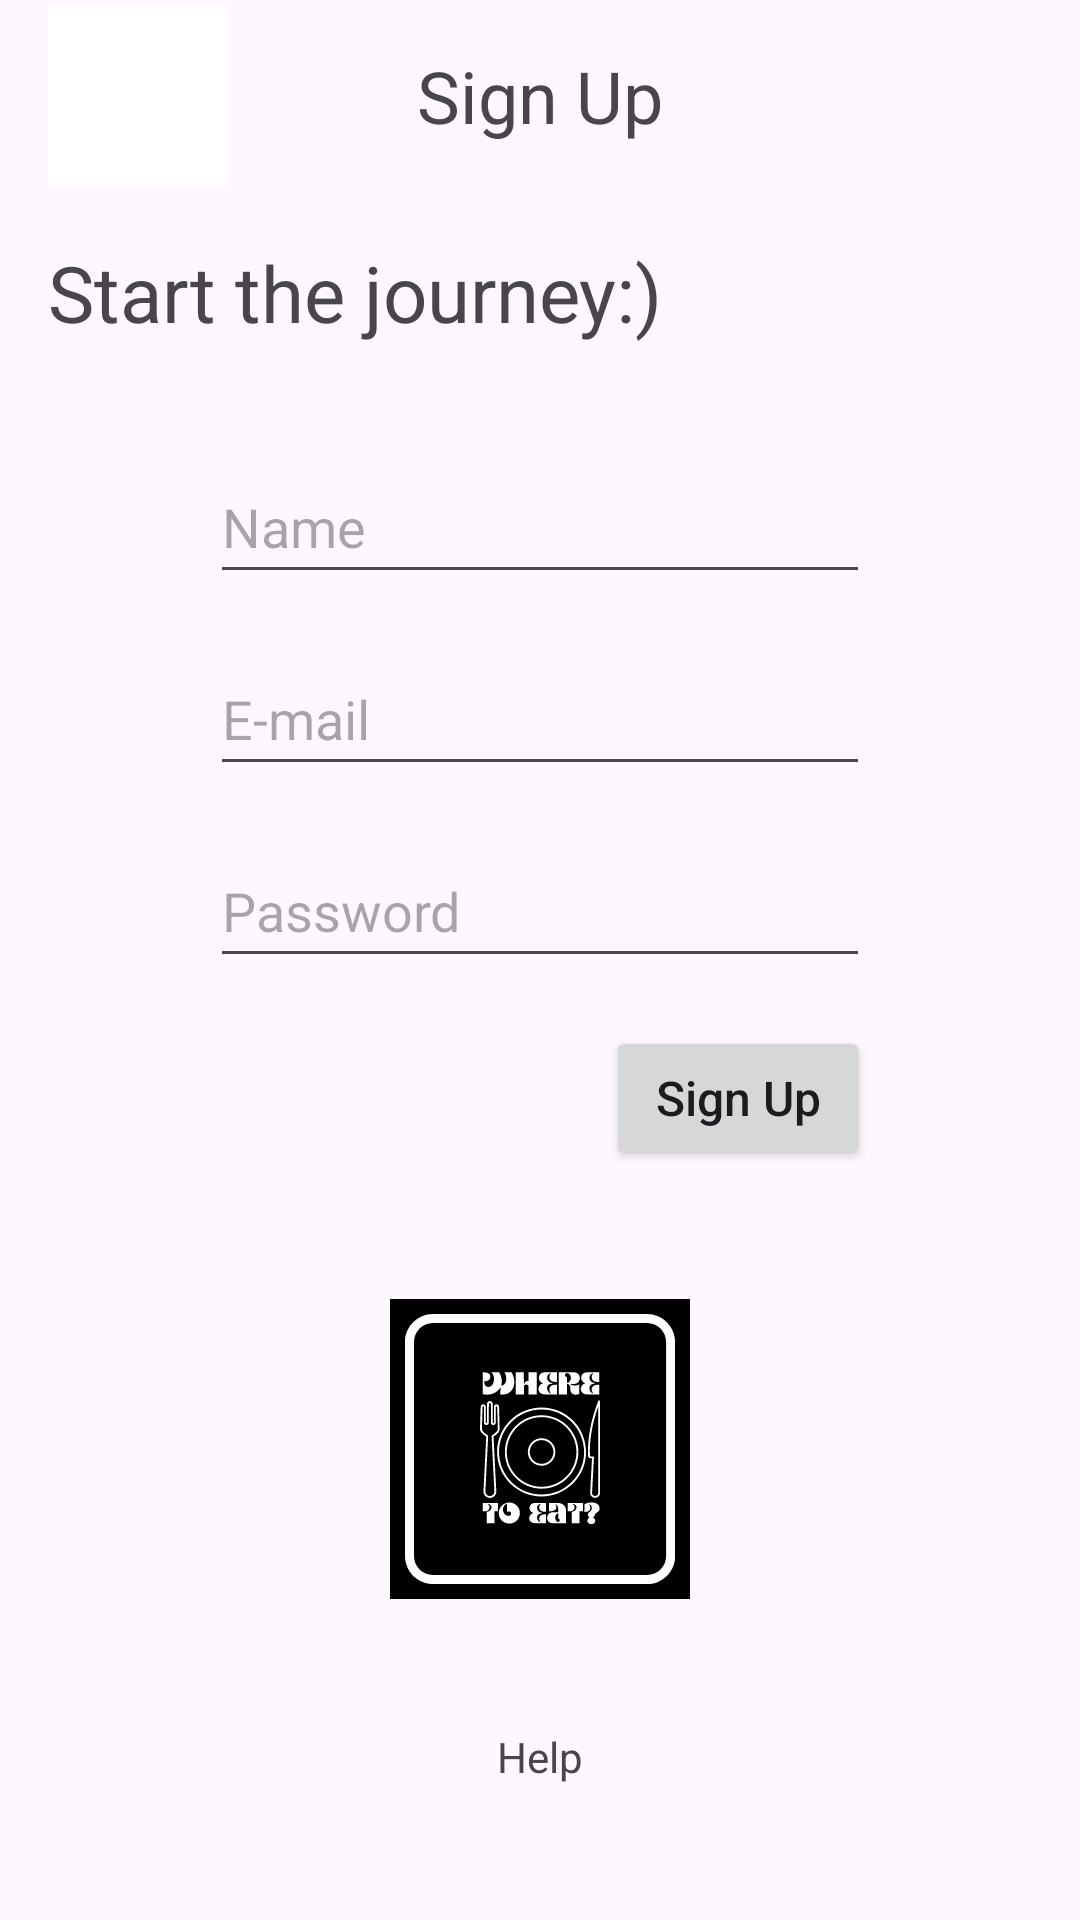

Reconstruct the res/layout file that produces this screen, plus the resources it refers to.
<!-- AndroidManifest.xml: application theme Theme.WhereToEat -->
<!-- res/layout/fragment_sign_up.xml -->
<?xml version="1.0" encoding="utf-8"?>
<androidx.constraintlayout.widget.ConstraintLayout xmlns:android="http://schemas.android.com/apk/res/android"
    xmlns:app="http://schemas.android.com/apk/res-auto"
    xmlns:tools="http://schemas.android.com/tools"
    android:layout_width="match_parent"
    android:layout_height="match_parent"
    tools:context=".ui.signUp.SignUpFragment">


    <androidx.appcompat.widget.Toolbar
        android:id="@+id/top_bar"
        android:layout_width="match_parent"
        android:layout_height="0sp"
        app:layout_constraintEnd_toEndOf="parent"
        app:layout_constraintStart_toStartOf="parent"
        app:layout_constraintTop_toTopOf="parent" >

        <ImageButton
            android:id="@+id/backArrow"
            android:layout_width="60sp"
            android:layout_height="60sp"
            android:src="@drawable/baseline_arrow_back_24"
            android:layout_gravity="start|center"
            android:background="@color/white"/>

        <TextView
            android:id="@+id/textLogo"
            android:layout_width="wrap_content"
            android:layout_height="wrap_content"
            android:textSize="24dp"
            android:text="@string/sign_up"
            android:layout_gravity="center"/>
    </androidx.appcompat.widget.Toolbar>

    <TextView
        android:id="@+id/textStartThe"
        android:layout_width="wrap_content"
        android:layout_height="wrap_content"
        app:layout_constraintStart_toStartOf="parent"
        app:layout_constraintTop_toBottomOf="@id/top_bar"
        android:text="@string/start_the_journey"
        android:layout_marginTop="16sp"
        android:layout_marginStart="16sp"
        android:textSize="26sp">

    </TextView>

    <EditText
        android:id="@+id/editTextName"
        android:layout_width="220sp"
        android:layout_height="wrap_content"
        android:layout_marginTop="35sp"
        android:hint="@string/name"
        android:minHeight="48dp"
        app:layout_constraintEnd_toEndOf="parent"
        app:layout_constraintStart_toStartOf="parent"
        app:layout_constraintTop_toBottomOf="@id/textStartThe">

    </EditText>

    <EditText
        android:id="@+id/editTextEmail"
        android:layout_width="220sp"
        android:layout_height="wrap_content"
        android:layout_marginTop="16sp"
        android:hint="@string/e_mail"
        android:minHeight="48dp"
        app:layout_constraintEnd_toEndOf="parent"
        app:layout_constraintStart_toStartOf="parent"
        app:layout_constraintTop_toBottomOf="@id/editTextName">

    </EditText>

    <EditText
        android:id="@+id/editTextPassword"
        android:layout_width="220sp"
        android:layout_height="wrap_content"
        android:layout_marginTop="16sp"
        android:hint="@string/password"
        android:inputType="textPassword"
        android:minHeight="48dp"
        app:layout_constraintEnd_toEndOf="parent"
        app:layout_constraintStart_toStartOf="parent"
        app:layout_constraintTop_toBottomOf="@id/editTextEmail">

    </EditText>

    <Button
        android:id="@+id/buttonSignup"
        android:layout_width="wrap_content"
        android:layout_height="wrap_content"
        app:layout_constraintEnd_toEndOf="@id/editTextPassword"
        app:layout_constraintTop_toBottomOf="@id/editTextPassword"
        android:layout_marginTop="16sp"
        android:text="@string/sign_up"
        android:textAllCaps="false"
        android:textSize="16sp">

    </Button>

    <ImageView
        android:layout_width="100dp"
        android:layout_height="100dp"
        android:src="@drawable/icon"
        app:layout_constraintBottom_toTopOf="@+id/textHelp"
        app:layout_constraintEnd_toEndOf="parent"
        app:layout_constraintStart_toStartOf="parent"
        app:layout_constraintTop_toBottomOf="@+id/buttonSignup" />

    <TextView
        android:id="@+id/textHelp"
        android:layout_width="wrap_content"
        android:layout_height="wrap_content"
        android:layout_marginBottom="16sp"
        android:clickable="true"
        android:minWidth="48dp"
        android:minHeight="48dp"
        android:text="@string/help"
        android:textAlignment="center"
        android:textSize="14sp"
        app:layout_constraintBottom_toBottomOf="parent"
        app:layout_constraintEnd_toEndOf="parent"
        app:layout_constraintStart_toStartOf="parent">

    </TextView>

    <ProgressBar
        android:id="@+id/progressBar"
        android:layout_width="80dp"
        android:layout_height="80dp"
        app:layout_constraintBottom_toBottomOf="parent"
        app:layout_constraintEnd_toEndOf="parent"
        app:layout_constraintStart_toStartOf="parent"
        app:layout_constraintTop_toTopOf="parent"
        android:visibility="invisible" />


</androidx.constraintlayout.widget.ConstraintLayout>
<!-- resources referenced by this layout -->
<resources>
  <color name="white">#FFFFFFFF</color>
  <!-- drawable icon: vector/xml drawable (drawable-v24, 11040 chars, omitted) -->
  <string name="e_mail">E-mail</string>
  <string name="help">Help</string>
  <string name="name">Name</string>
  <string name="password">Password</string>
  <string name="sign_up">Sign Up</string>
  <string name="start_the_journey">Start the journey:)</string>
  <style name="Theme.WhereToEat" parent="Base.Theme.WhereToEat" />
  <style name="Base.Theme.WhereToEat" parent="Theme.Material3.DayNight.NoActionBar">
          <item name="colorPrimary">@color/primaryColor</item>
          <item name="colorSecondary">@color/secondaryColor</item>
      </style>
  <color name="primaryColor">#161964</color>
  <color name="secondaryColor">#0E0F24</color>
</resources>
